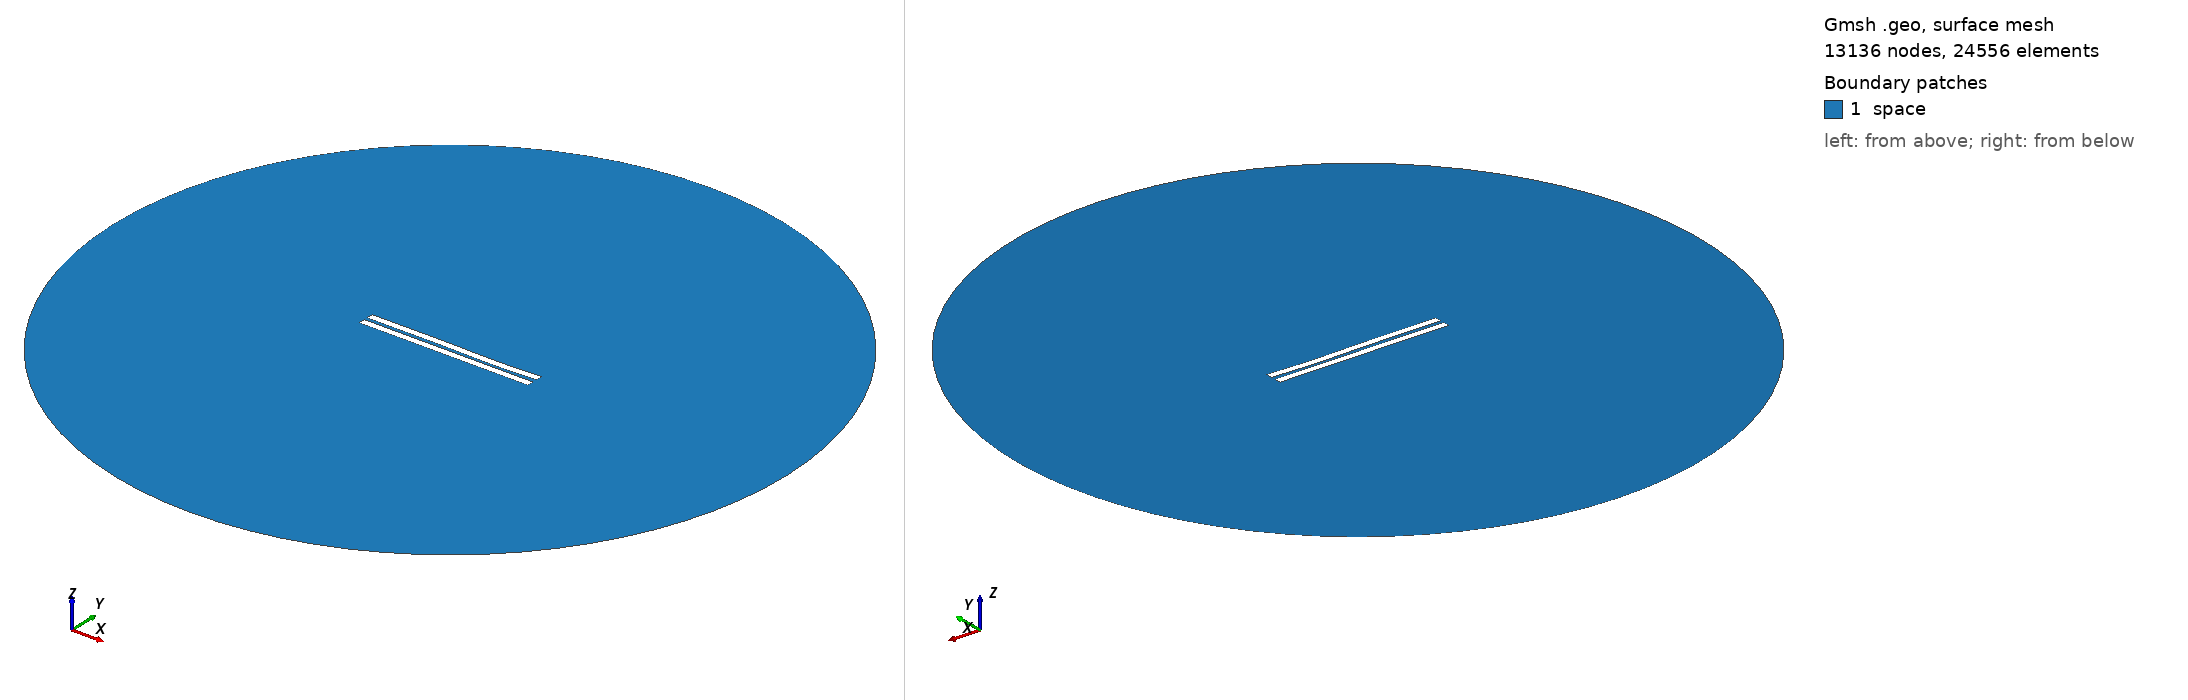

Gmsh geometry script, surface-meshed: 13136 nodes, 24556 surface elements. Boundary patches (legend numbers): 1 space. Left view from above one corner, right view from below the opposite corner. Legend entries are the model's physical surfaces. The drawing asked Gmsh for element sizes between 1% and 20% of the model's largest extent; the script's own settings can give other sizes.

=== 2047.geo (drawn) ===
//---------------------------------------
// Geometry kernel
//---------------------------------------

SetFactory("OpenCASCADE");



//---------------------------------------
// Parameters of the geometry
//---------------------------------------

// Overetch of the upper plate
overetch = 0.0;

// Distance between the plates
distance = 2.25;

// Discretization over the x axis (for the deformation)
nx = 50; 

// Length of the plate
L = 100 - overetch; 

// Number of modes
n = 4; 

// 1st mode coefficient
coeff(1) = -0.075;
beta(1) = 0.596864 * 3.1415926535 / L;

// 2nd mode coefficient
coeff(2) = -0.075;
beta(2) = 1.49418 * 3.1415926535 / L;

// 3rd mode coefficient
coeff(3) = 0.15;
beta(3) = 2.50025 * 3.1415926535 / L;

// 4th mode coefficient
coeff(4) = -0.075;
beta(4) = 3.49999 * 3.1415926535 / L;



//---------------------------------------
// Upper plate (deformed rectangle)
//---------------------------------------

// Coordiantes of the upper plate
xmin = -50;
xmax = 50 - overetch;

// Height of the upper plate
yheight = 4 - 2 * overetch;

// Indexes of the points
UpperID[] = {};
LowerID[] = {};
LeftID[] = {};
RightID[] = {};

// Point index
p = 1;

// Horizontal edges
For i In {1:nx}
    x = xmin + (i-1)*(xmax - xmin)/(nx-1);

    y_bottom = distance / 2 + overetch;
    For j In {1:n}
        C = (Cosh(beta(j)*L) + Cos(beta(j)*L)) / (Sinh(beta(j)*L) + Sin(beta(j)*L));
        y_bottom  = y_bottom + coeff(j) * (Cosh(beta(j)*(x+50)) - Cos(beta(j)*(x+50)) - C * (Sinh(beta(j)*(x+50)) - Sin(beta(j)*(x+50))));
    EndFor

    y_top = y_bottom + yheight;

    Point(p) = {x, y_top, 0, 1.0};
    UpperID[i] = p;
    p = p + 1;

    Point(p) = {x, y_bottom, 0, 1.0};
    LowerID[i] = p;
    p = p + 1;
EndFor

// Create point lists
UpperPts[] = {}; LowerPts[] = {};
For i In {1:nx}
  UpperPts[] += {UpperID[i]};
  LowerPts[] += {LowerID[i]};
EndFor

// Build splines
Spline(1) = {UpperPts[]};
Spline(2) = {LowerPts[]};
Line(3) = {LowerPts[nx-1], UpperPts[nx-1]};
Line(4) = {LowerPts[0], UpperPts[0]};

// Build the plane surface
Curve Loop(1) = {2, 3, -1, -4};
Plane Surface(1) = {1};



//---------------------------------------
// Lower plate (rectangle)
//---------------------------------------

// Vertices
Point(1001) = {-50, -1, 0, 1.0};
Point(1002) = { 50, -1, 0, 1.0};
Point(1003) = { 50,  -5, 0, 1.0};
Point(1004) = {-50,  -5, 0, 1.0};

// Edges
Line(5) = {1001, 1002};
Line(6) = {1002, 1003};
Line(7) = {1003, 1004};
Line(8) = {1004, 1001};

// Plane surface
Line Loop(2) = {5, 6, 7, 8};
Plane Surface(2) = {2}; 



//---------------------------------------
// Outer (fictious) boundary
//---------------------------------------

// Points
Point(1005) = {0, 0, 0};       // Center
Point(1006) = {200, 0, 0};     // Start point
Point(1007) = {0, 200, 0};     // 90 degrees
Point(1008) = {-200, 0, 0};    // 180 degrees
Point(1009) = {0, -200, 0};    // 270 degrees

// Circle arcs (each needs start, center, end)
Circle(9) = {1006, 1005, 1007};
Circle(10) = {1007, 1005, 1008};
Circle(11) = {1008, 1005, 1009};
Circle(12) = {1009, 1005, 1006};

// Plane surface for the entire domain
Curve Loop(3) = {9, 10, 11, 12};
Surface(3) = {3};

// Subtract the plates from the whole domain to obtain the actual domain where we want to solve the equations
BooleanDifference{ Surface{3}; Delete; }{ Surface{1}; Surface{2}; Delete; }




//---------------------------------------
// Transfinite Lines/Curves
//---------------------------------------

// Set the number of points on the boundaries
r = 7;

// Plates
Transfinite Curve {1, 2} = 50*r Using Progression 1;
Transfinite Curve {3, 4} = 2*r Using Progression 1;
Transfinite Line {5, 7} = 50*r Using Progression 1;
Transfinite Line {6, 8} = 2*r Using Progression 1;

// Outer boundary
Transfinite Line {9, 10, 11, 12} = 20 Using Progression 1;



//---------------------------------------
// Physical groups
//---------------------------------------                

// Physical curves (boundaries)
Physical Line("force_segment", 10) = {2};
Physical Line("upper_plate", 11) = {1, 3, 4};
Physical Line("lower_plate", 12) = {5, 6, 7, 8};
Physical Line("boundary", 20) = {9, 10, 11, 12};

// Physical Surfaces
Physical Surface("space", 30) = {3};



//---------------------------------------
// 6. Generate the Mesh
//---------------------------------------

// 2D mesh generation
Mesh 2;
